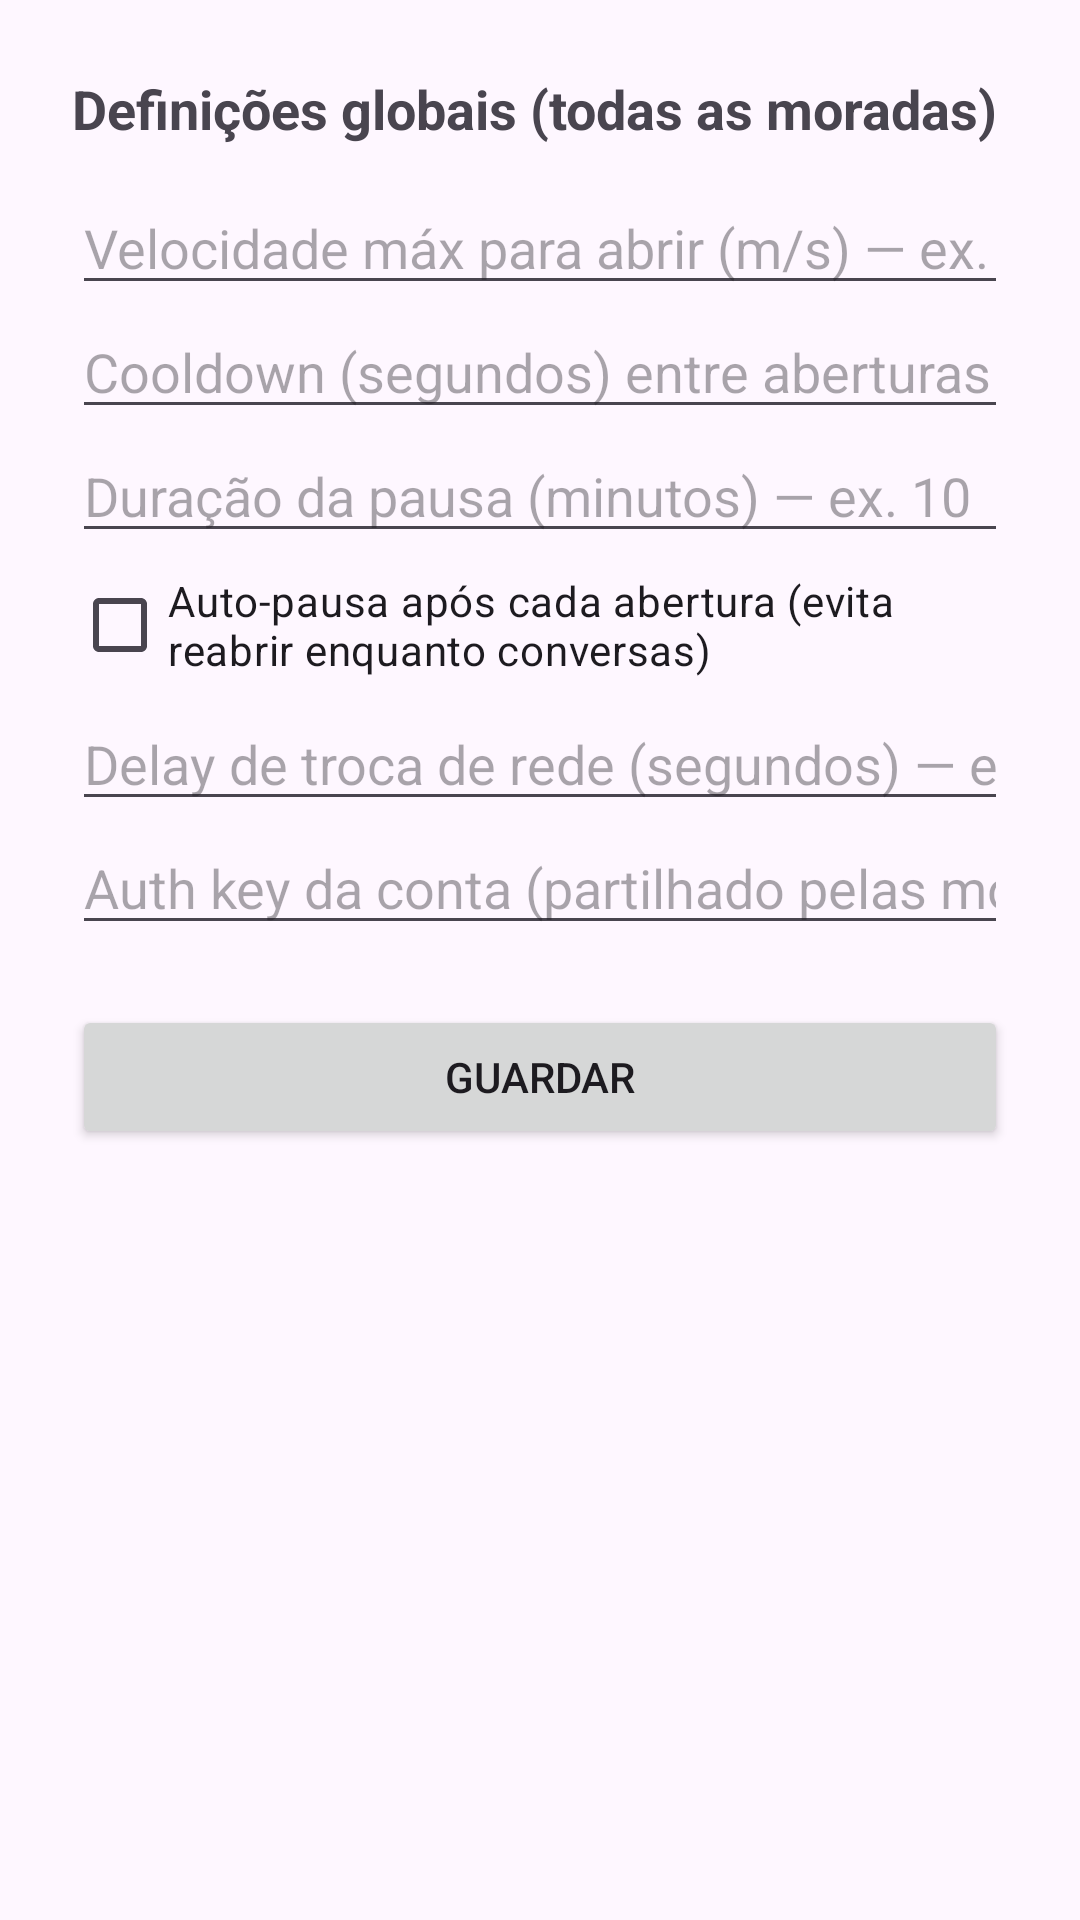

Write the Android layout XML for this screen, with the resource values it uses.
<!-- AndroidManifest.xml: application theme Theme.ShellyDoor -->
<!-- res/layout/activity_global_settings.xml -->
<?xml version="1.0" encoding="utf-8"?>
<LinearLayout xmlns:android="http://schemas.android.com/apk/res/android"
    android:orientation="vertical"
    android:layout_width="match_parent"
    android:layout_height="wrap_content"
    android:padding="24dp">

    <TextView
        android:layout_width="wrap_content"
        android:layout_height="wrap_content"
        android:text="@string/settings_global_title"
        android:textSize="18sp"
        android:textStyle="bold"
        android:paddingBottom="12dp" />

    <EditText
        android:id="@+id/etSpeed"
        android:layout_width="match_parent"
        android:layout_height="wrap_content"
        android:inputType="numberDecimal"
        android:hint="@string/hint_speed" />

    <EditText
        android:id="@+id/etCooldown"
        android:layout_width="match_parent"
        android:layout_height="wrap_content"
        android:inputType="number"
        android:hint="@string/hint_cooldown" />

    <EditText
        android:id="@+id/etPauseMin"
        android:layout_width="match_parent"
        android:layout_height="wrap_content"
        android:inputType="number"
        android:hint="@string/hint_pause_min" />

    <CheckBox
        android:id="@+id/cbAutoPause"
        android:layout_width="wrap_content"
        android:layout_height="wrap_content"
        android:text="@string/hint_auto_pause" />

    <EditText
        android:id="@+id/etNetGrace"
        android:layout_width="match_parent"
        android:layout_height="wrap_content"
        android:inputType="number"
        android:hint="@string/hint_net_grace" />

    <EditText
        android:id="@+id/etAuthKeyGlobal"
        android:layout_width="match_parent"
        android:layout_height="wrap_content"
        android:inputType="textPassword"
        android:hint="@string/hint_auth_key_global" />

    <Button
        android:id="@+id/btnSaveGlobal"
        android:layout_width="match_parent"
        android:layout_height="wrap_content"
        android:text="@string/btn_save"
        android:layout_marginTop="20dp" />
</LinearLayout>
<!-- resources referenced by this layout -->
<resources>
  <string name="btn_save">Guardar</string>
  <string name="hint_auth_key_global">Auth key da conta (partilhado pelas moradas) — usado se a morada não tiver o seu</string>
  <string name="hint_auto_pause">Auto-pausa após cada abertura (evita reabrir enquanto conversas)</string>
  <string name="hint_cooldown">Cooldown (segundos) entre aberturas — ex. 30</string>
  <string name="hint_net_grace">Delay de troca de rede (segundos) — evita abrir ao mudar 5G/2.4G em casa. ex. 60</string>
  <string name="hint_pause_min">Duração da pausa (minutos) — ex. 10</string>
  <string name="hint_speed">Velocidade máx para abrir (m/s) — ex. 3</string>
  <string name="settings_global_title">Definições globais (todas as moradas)</string>
  <style name="Theme.ShellyDoor" parent="Theme.Material3.DayNight">
          <item name="colorPrimary">@color/primary</item>
      </style>
  <color name="primary">#1565C0</color>
</resources>
